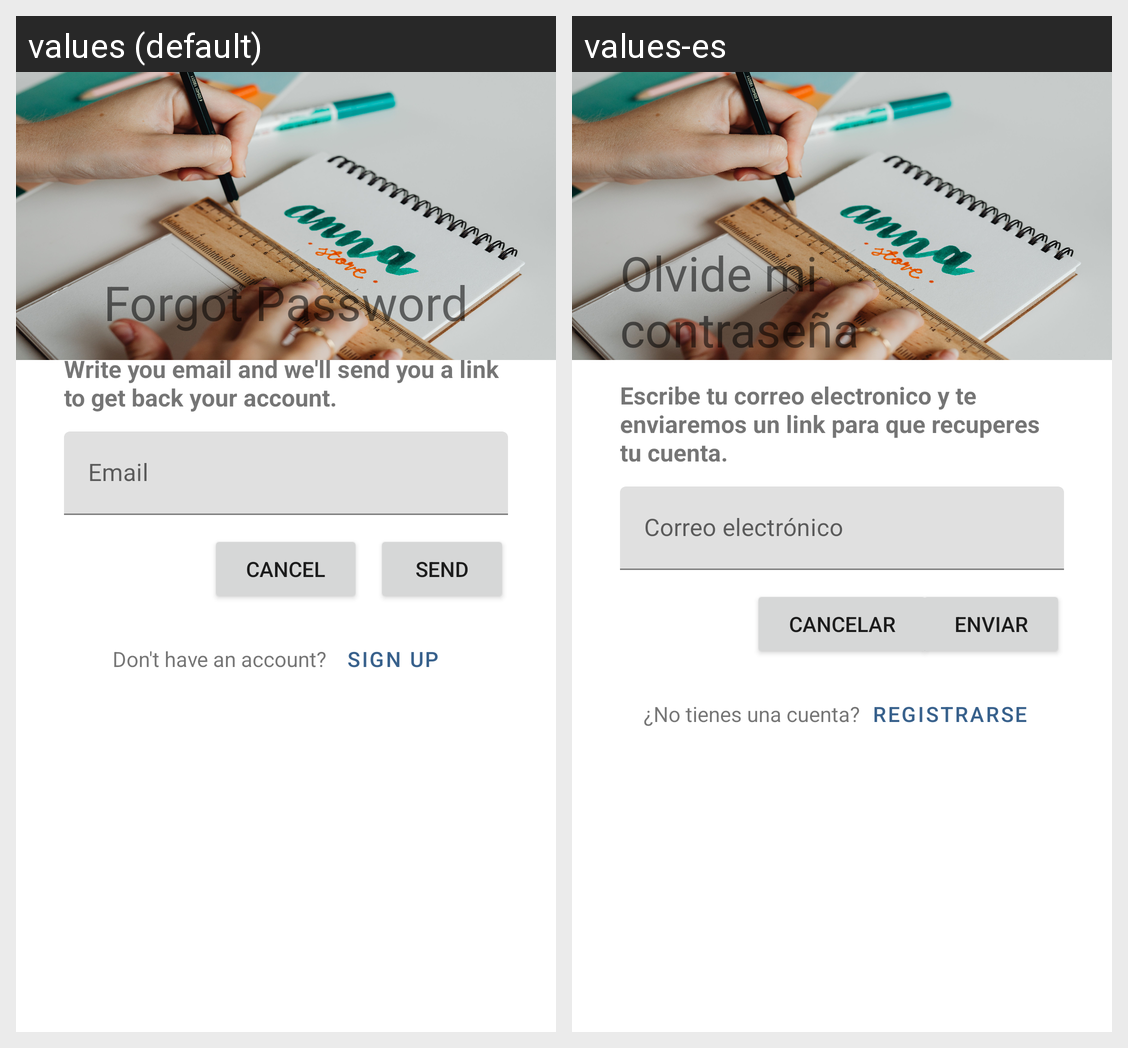

Here is an Android app screen in its default locale and in the app's own translations. Write out the translated-string differences for the strings that appear on this screen.
Android screen res/layout/activity_recov_pass.xml rendered under 2 locales, left to right: values (default), values-es. Device: Nexus 5 (rendered at 1080×1920; each locale shown at half size, 540×960, under a caption strip naming it); theme Theme.Califícame.
Strings drawn on this screen, with the default value and each locale's value (text and hints the layout hard-codes, and strings that could not be matched under every locale, appear in the picture but are not listed):

forgot_password_text_button
  values: Forgot Password
  values-es: Olvide mi contraseña

recov_pass
  values: Write you email and we'll send you a link to get back your account.
  values-es: Escribe tu correo electronico y te enviaremos un link para que recuperes tu cuenta.

email_hint
  values: Email
  values-es: Correo electrónico

cancel_label
  values: Cancel
  values-es: Cancelar

send_label
  values: Send
  values-es: Enviar

account_does_not_exist_label
  values: Don't have an account?
  values-es: ¿No tienes una cuenta?

sign_up_label
  values: Sign Up
  values-es: Registrarse
